Run: headless pygame with SDL's dummy video driver; simulated clock (each Clock.tick advances the game by its frame time, no real sleeping); random seed 0; keys injected as events and as key.get_pressed() state; mouse plan: one left click at the window centre at the start of phase 2, then a move to the lower-right quarter at the start of phase 3.
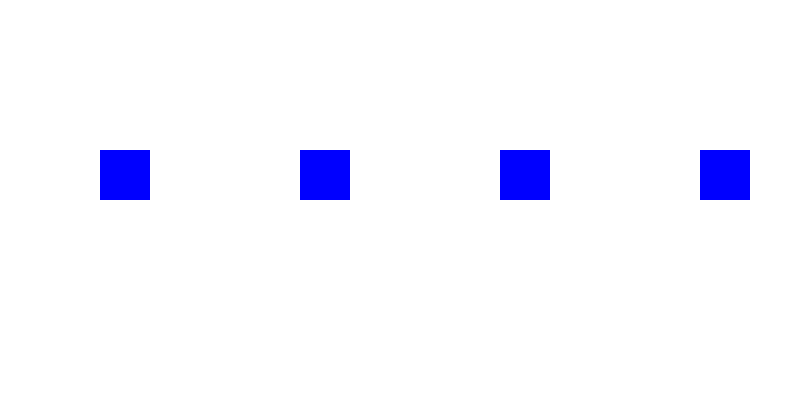
Frame 1 of 4 · flips 1–60 · no input
Frame 2 of 4 · flips 61–180 · clicked the window centre · tapped SPACE, RETURN · held RIGHT (→), D · screen unchanged from frame 1, image omitted
Frame 3 of 4 · flips 181–300 · moved the mouse to the lower-right quarter · held DOWN (↓), S · screen unchanged from frame 2, image omitted
Frame 4 of 4 · flips 301–420 · held LEFT (←), A, UP (↑), W · screen unchanged from frame 3, image omitted

The pygame program that drew these frames:

import pygame
import sys
import math


class Cube:
    """Represents a cube on the screen."""

    def __init__(self, x, y, size, color_idle, color_highlight, color_invalid, valid=True):
        self.rect = pygame.Rect(x, y, size, size)
        self.color_idle = color_idle
        self.color_highlight = color_highlight
        self.color_invalid = color_invalid  # Color when the cube is invalid
        self.valid = valid  # Whether the cube is a valid target
        self.highlighted = False
        self.clicked = False  # Tracks whether the cube was clicked

    def draw(self, screen):
        """Draw the cube with its current state."""
        if not self.valid:
            color = self.color_invalid if self.is_hovered(pygame.mouse.get_pos()) else self.color_idle
        else:
            color = self.color_highlight if self.highlighted else self.color_idle
        pygame.draw.rect(screen, color, self.rect)

    def is_hovered(self, mouse_pos):
        """Check if the cube is being hovered."""
        return self.rect.collidepoint(mouse_pos)

    def center(self):
        """Get the center of the cube."""
        return self.rect.center


class Arrow:
    """Represents an arrow drawn between two points."""

    def __init__(self, start, end, offset_ratio=0.025):
        self.start = start
        self.end = end
        self.offset_ratio = offset_ratio
        self.offset_start, self.offset_end = self.calculate_offsets()

    def calculate_offsets(self):
        """Calculate the offset points for the arrow."""
        dx, dy = self.end[0] - self.start[0], self.end[1] - self.start[1]
        distance = math.sqrt(dx**2 + dy**2)
        if distance == 0:  # Prevent division by zero
            return self.start, self.end

        offset = self.offset_ratio * distance
        offset_start = (
            self.start[0] + offset * (dx / distance),
            self.start[1] + offset * (dy / distance),
        )
        offset_end = (
            self.end[0] - offset * (dx / distance),
            self.end[1] - offset * (dy / distance),
        )
        return offset_start, offset_end

    def draw(self, screen):
        """Draw the arrow on the screen."""
        pygame.draw.line(screen, (0, 0, 0), self.offset_start, self.offset_end, 3)

        # Arrowhead
        arrow_length = 15
        arrow_angle = 30
        angle = math.atan2(
            self.offset_end[1] - self.offset_start[1],
            self.offset_end[0] - self.offset_start[0],
        )
        x1 = self.offset_end[0] - arrow_length * math.cos(angle + math.radians(arrow_angle))
        y1 = self.offset_end[1] - arrow_length * math.sin(angle + math.radians(arrow_angle))
        x2 = self.offset_end[0] - arrow_length * math.cos(angle - math.radians(arrow_angle))
        y2 = self.offset_end[1] - arrow_length * math.sin(angle - math.radians(arrow_angle))

        pygame.draw.line(screen, (0, 0, 0), self.offset_end, (x1, y1), 3)
        pygame.draw.line(screen, (0, 0, 0), self.offset_end, (x2, y2), 3)


class Game:
    """Main game class."""

    def __init__(self, screen):
        self.screen = screen
        self.cubes = [
            Cube(100, 150, 50, (0, 0, 255), (255, 0, 0), (150, 150, 150), valid=True),  # Valid cube
            Cube(300, 150, 50, (0, 0, 255), (255, 0, 0), (150, 150, 150), valid=True),  # Valid cube
            Cube(500, 150, 50, (0, 0, 255), (255, 0, 0), (150, 150, 150), valid=False),  # Invalid cube
            Cube(700, 150, 50, (0, 0, 255), (255, 0, 0), (150, 150, 150), valid=True),  # Valid cube
        ]
        self.arrows = []
        self.current_drag = None
        self.start_cube = None

    def draw(self):
        """Draw all elements of the game."""
        # Clear screen
        self.screen.fill((255, 255, 255))

        # Draw cubes
        for cube in self.cubes:
            cube.draw(self.screen)

        # Draw arrows
        for arrow in self.arrows:
            arrow.draw(self.screen)

        # Draw the dynamic arrow while dragging
        if self.current_drag:
            self.current_drag.draw(self.screen)

    def reset_highlights(self):
        """Reset all highlights and clicks if no arrows exist."""
        if not self.arrows:
            for cube in self.cubes:
                cube.clicked = False

    def highlight_valid_tiles(self, mouse_pos):
        """Highlight all valid tiles."""
        for cube in self.cubes:
            if cube.valid:
                cube.highlighted = cube.is_hovered(mouse_pos) or cube.clicked

    def update_highlights_from_arrows(self):
        """Keep cubes highlighted if they are part of an arrow."""
        for cube in self.cubes:
            for arrow in self.arrows:
                if cube.center() == arrow.start or cube.center() == arrow.end:
                    cube.highlighted = True

    def handle_mouse_motion(self, mouse_pos):
        """Handle mouse motion events."""
        # Highlight valid tiles
        self.highlight_valid_tiles(mouse_pos)

        # Update the current dragging arrow
        if self.current_drag and self.start_cube:
            self.current_drag.end = mouse_pos
            self.current_drag.offset_start, self.current_drag.offset_end = self.current_drag.calculate_offsets()

    def handle_mouse_down(self, mouse_pos):
        """Handle mouse button down events."""
        # Delete all old lines
        self.arrows.clear()
        self.reset_highlights()  # Reset highlights when clearing arrows

        # Check if clicking on a valid tile to start dragging
        for cube in self.cubes:
            if cube.is_hovered(mouse_pos) and cube.valid:
                self.start_cube = cube
                cube.clicked = True  # Mark cube as clicked
                self.current_drag = Arrow(cube.center(), mouse_pos)
                return

    def handle_mouse_up(self, mouse_pos):
        """Handle mouse button up events."""
        released_on_valid_tile = False  # Track if release was on a valid tile

        if self.start_cube and self.current_drag:
            # Check if releasing on another valid tile
            for cube in self.cubes:
                if cube.is_hovered(mouse_pos) and cube != self.start_cube and cube.valid:
                    # Create a perfect arrow between centers with offset
                    self.arrows.append(Arrow(self.start_cube.center(), cube.center()))
                    cube.clicked = True  # Mark the target cube as clicked
                    released_on_valid_tile = True
                    break

        # If not released on a valid tile, reset the clicked state
        if not released_on_valid_tile and self.start_cube:
            self.start_cube.clicked = False

        # Reset drag state
        self.current_drag = None
        self.start_cube = None

        # Update highlights based on arrows
        self.update_highlights_from_arrows()

    def run(self):
        """Run the game loop."""
        running = True
        while running:
            mouse_pos = pygame.mouse.get_pos()
            for event in pygame.event.get():
                if event.type == pygame.QUIT:
                    running = False
                elif event.type == pygame.MOUSEMOTION:
                    self.handle_mouse_motion(mouse_pos)
                elif event.type == pygame.MOUSEBUTTONDOWN:
                    if event.button == 1:  # Left mouse button
                        self.handle_mouse_down(mouse_pos)
                elif event.type == pygame.MOUSEBUTTONUP:
                    if event.button == 1:  # Left mouse button
                        self.handle_mouse_up(mouse_pos)

            self.draw()
            pygame.display.flip()


# Initialize Pygame
pygame.init()
screen = pygame.display.set_mode((800, 400))
pygame.display.set_caption("Click and Drag Arrow with Valid and Invalid Tiles")

# Start the game
game = Game(screen)
game.run()

pygame.quit()
sys.exit()
